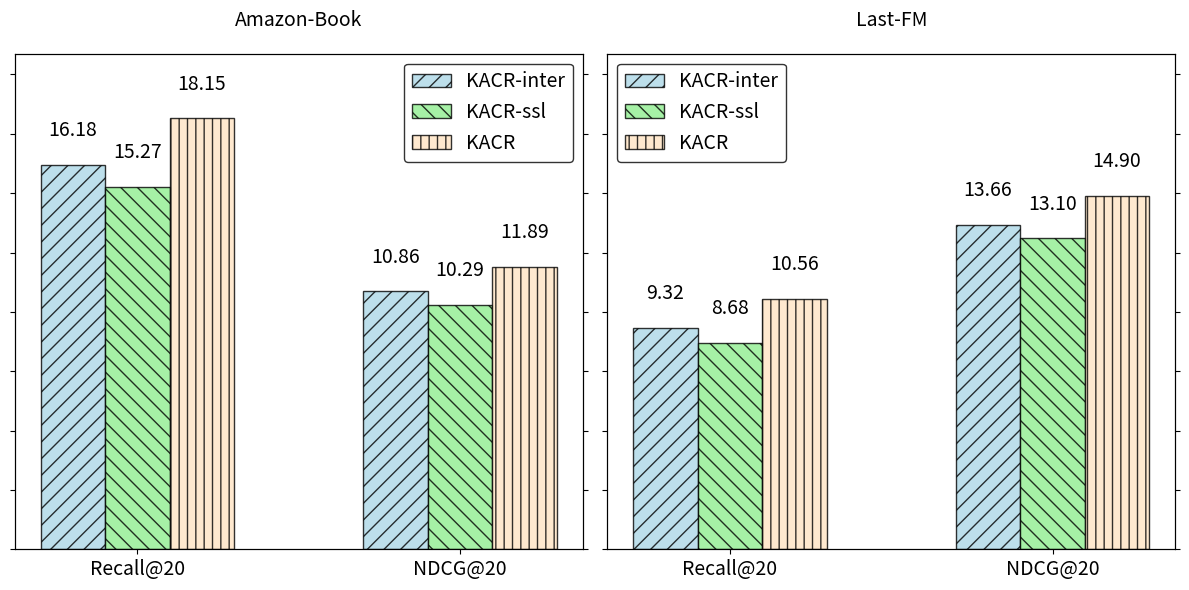

This chart was generated by the following Python code:
import matplotlib.pyplot as plt
import numpy as np

# 数据
models = ['KACR-inter', 'KACR-ssl', 'KACR']
metrics = ['Recall@20', 'NDCG@20']  # 修改为 Recall@20 和 NDCG@20

# Amazon-Book 数据
recall_amazon = [0.1618, 0.1527, 0.1815]  # Amazon-Book 的 Recall
ndcg_amazon = [0.1086, 0.1029, 0.1189]  # Amazon-Book 的 NDCG

# LastFM 数据
recall_lastfm = [0.0932, 0.0868, 0.1056]  # LastFM 的 Recall
ndcg_lastfm = [0.1366, 0.1310, 0.1490]   # LastFM 的 NDCG

# 设置柱状图的宽度和位置
bar_width = 0.2  # 减小柱状图宽度
x = np.arange(len(metrics))  # 横坐标为指标（Recall@20, NDCG@20）

# 定义填充样式（hatch）来区分模型
hatch_styles = ['//', '\\\\', '||']  # 分别为 KACR-inter、KACR-ssl、KACR

# 定义颜色列表
# colors = ['blue', 'green', 'red']  # 分别为 KACR-inter、KACR-ssl、KACR
# 定义颜色列表（柔和颜色）
colors = ['#add8e6', '#90ee90', '#ffe4c4']  # 分别为 KACR-inter、KACR-ssl、KACR

# 创建两个子图（一个用于 Amazon-Book，一个用于 LastFM）
# 增大图表高度以美观
fig, (ax1, ax2) = plt.subplots(1, 2, figsize=(12, 6))

fontsize = 14  # 基础字体大小

# 绘制 Amazon-Book 图表
for i, model in enumerate(models):
    ax1.bar(x[0] - bar_width + i * bar_width, recall_amazon[i] * 100, bar_width,
            label=model, hatch=hatch_styles[i], edgecolor='black', color=colors[i], alpha=0.8)
    ax1.bar(x[1] - bar_width + i * bar_width, ndcg_amazon[i] * 100, bar_width,
            hatch=hatch_styles[i], edgecolor='black', color=colors[i], alpha=0.8)

# 绘制 LastFM 图表
for i, model in enumerate(models):
    ax2.bar(x[0] - bar_width + i * bar_width, recall_lastfm[i] * 100, bar_width,
            label=model, hatch=hatch_styles[i], edgecolor='black', color=colors[i], alpha=0.8)
    ax2.bar(x[1] - bar_width + i * bar_width, ndcg_lastfm[i] * 100, bar_width,
            hatch=hatch_styles[i], edgecolor='black', color=colors[i], alpha=0.8)

# 设置轴标签和图例的字体大小
for i,ax in enumerate([ax1, ax2]):
    ax.tick_params(axis='both', which='major', labelsize=fontsize)
    ax.set_xticks(x)
    ax.set_xticklabels(metrics, fontsize=fontsize)
    if i%2==0:
        ax.legend(fontsize=fontsize, loc='upper right', edgecolor='black')  # 图例边框为黑色
    else:
        ax.legend(fontsize=fontsize, loc='upper left', edgecolor='black')
    # 去掉左右纵轴的刻度和标签
    ax.set_yticklabels([])  # 去掉左侧纵坐标刻度标签
    ax_n = ax.twinx()
    ax_n.set_yticklabels([])  # 去掉右侧纵坐标刻度标签

    # 增大纵轴显示范围（乘以 1.5 倍）
    ax.set_ylim(0, max([max(recall_amazon), max(ndcg_amazon), max(recall_lastfm), max(ndcg_lastfm)]) * 100 * 1.15)
    ax_n.set_ylim(0, max([max(recall_amazon), max(ndcg_amazon), max(recall_lastfm), max(ndcg_lastfm)]) * 100 * 1.15)

# 添加数值标签，并设置字体大小，乘以100后显示数值
for i, ax in enumerate([ax1, ax2]):
    for j, metric in enumerate(metrics):
        for k, model in enumerate(models):
            if i == 0:  # Amazon-Book
                value = recall_amazon[k] if metric == 'Recall@20' else ndcg_amazon[k]
            else:  # LastFM
                value = recall_lastfm[k] if metric == 'Recall@20' else ndcg_lastfm[k]
            # 调整文字位置，确保在图表内部
            ax.text(j - bar_width + k * bar_width, value * 100 + 1.0,  # 增大偏移量
                    f'{value * 100:.2f}', ha='center', va='bottom', fontsize=fontsize,
                    bbox=None)  # 去掉数值标签的框

# 为两个子图添加横轴的数据集标签
ax1.set_title('Amazon-Book', fontsize=fontsize, pad=20)  # 添加数据集标签
ax2.set_title('Last-FM', fontsize=fontsize, pad=20)  # 添加数据集标签

# 调整布局
plt.tight_layout()

# 显示图形
plt.show()